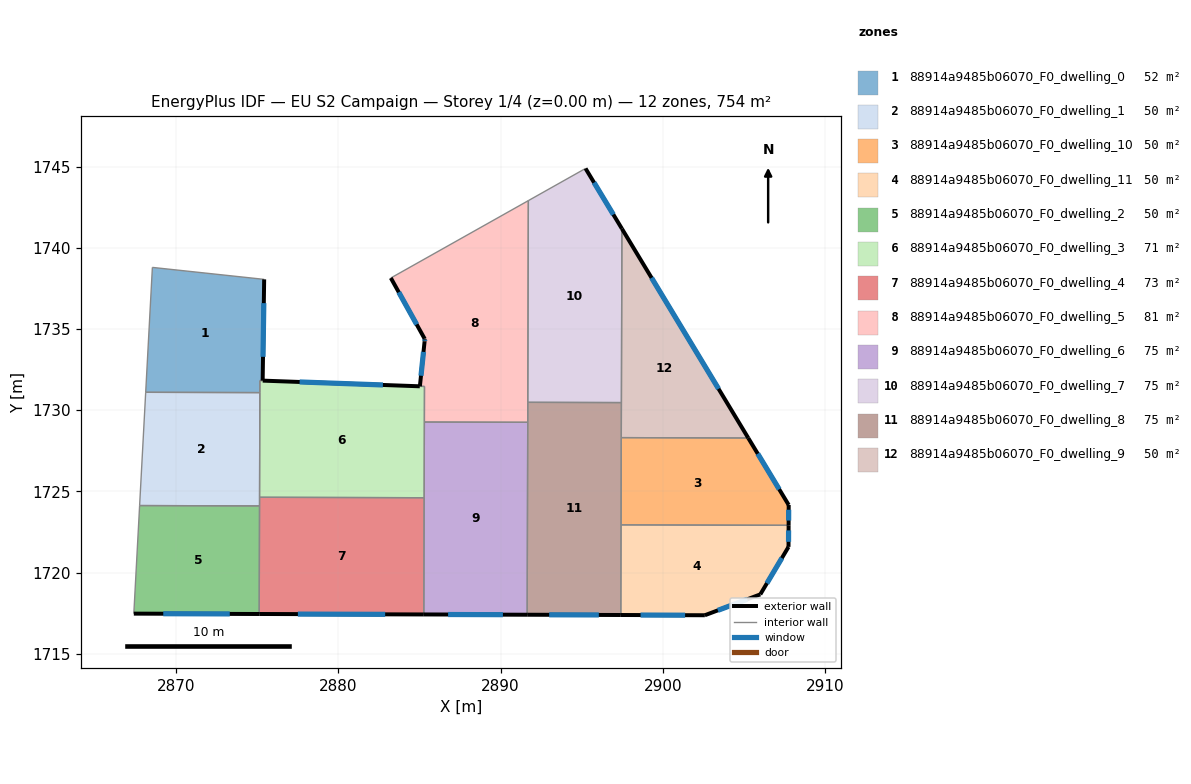
=== STOREY PLAN SPEC (per zone: floor XY polygon, exterior-wall plan segments, windows/doors) ===
zone 1: 88914a9485b06070_F0_dwelling_0  (51.6 m²)
  floor: (2875.45, 1738.05) (2875.35, 1731.82) (2875.18, 1731.82) (2875.18, 1731.08) (2868.15, 1731.10) (2868.56, 1738.79)
  exterior wall: (2875.35, 1731.82) – (2875.45, 1738.05)  [6.2 m]
    window: (2875.37, 1733.28) – (2875.42, 1736.59)  [5.3 m²]
  interior walls: 5
zone 2: 88914a9485b06070_F0_dwelling_1  (50.3 m²)
  floor: (2875.18, 1731.08) (2875.16, 1724.10) (2867.78, 1724.12) (2868.15, 1731.10)
  interior walls: 5
zone 3: 88914a9485b06070_F0_dwelling_10  (50.3 m²)
  floor: (2905.26, 1728.28) (2907.75, 1724.16) (2907.74, 1722.91) (2897.42, 1722.93) (2897.44, 1728.31)
  exterior wall: (2907.74, 1722.91) – (2907.75, 1724.16)  [1.3 m]
    window: (2907.74, 1723.20) – (2907.74, 1723.86)  [1.1 m²]
  exterior wall: (2907.75, 1724.16) – (2905.26, 1728.28)  [4.8 m]
    window: (2907.16, 1725.13) – (2905.84, 1727.32)  [4.1 m²]
  interior walls: 3
zone 4: 88914a9485b06070_F0_dwelling_11  (50.3 m²)
  floor: (2907.74, 1722.91) (2907.73, 1721.58) (2906.00, 1718.65) (2902.58, 1717.37) (2897.41, 1717.38) (2897.42, 1722.93)
  exterior wall: (2907.73, 1721.58) – (2907.74, 1722.91)  [1.3 m]
    window: (2907.74, 1721.89) – (2907.74, 1722.59)  [1.1 m²]
  exterior wall: (2906.00, 1718.65) – (2907.73, 1721.58)  [3.4 m]
    window: (2906.41, 1719.34) – (2907.33, 1720.89)  [2.9 m²]
  exterior wall: (2902.58, 1717.37) – (2906.00, 1718.65)  [3.6 m]
    window: (2903.38, 1717.67) – (2905.20, 1718.35)  [3.1 m²]
  exterior wall: (2897.41, 1717.38) – (2902.58, 1717.37)  [5.2 m]
    window: (2898.62, 1717.38) – (2901.37, 1717.37)  [4.4 m²]
  interior walls: 2
zone 5: 88914a9485b06070_F0_dwelling_2  (50.3 m²)
  floor: (2875.16, 1724.10) (2875.14, 1717.45) (2867.42, 1717.47) (2867.78, 1724.12)
  exterior wall: (2867.42, 1717.47) – (2875.14, 1717.45)  [7.7 m]
    window: (2869.23, 1717.46) – (2873.33, 1717.45)  [6.5 m²]
  interior walls: 3
zone 6: 88914a9485b06070_F0_dwelling_3  (71.2 m²)
  floor: (2885.32, 1731.46) (2885.30, 1724.61) (2875.16, 1724.63) (2875.18, 1731.82) (2875.35, 1731.82)
  exterior wall: (2885.03, 1731.47) – (2875.36, 1731.82)  [9.7 m]
    window: (2882.76, 1731.55) – (2877.63, 1731.73)  [8.2 m²]
  interior walls: 7
zone 7: 88914a9485b06070_F0_dwelling_4  (72.9 m²)
  floor: (2885.30, 1724.61) (2885.28, 1717.42) (2875.14, 1717.45) (2875.16, 1724.63)
  exterior wall: (2875.14, 1717.45) – (2885.28, 1717.42)  [10.1 m]
    window: (2877.52, 1717.44) – (2882.90, 1717.42)  [8.6 m²]
  interior walls: 4
zone 8: 88914a9485b06070_F0_dwelling_5  (81.0 m²)
  floor: (2891.71, 1742.90) (2891.67, 1729.25) (2885.31, 1729.27) (2885.32, 1731.46) (2885.03, 1731.47) (2885.33, 1734.24) (2885.34, 1734.37) (2885.33, 1734.40) (2883.25, 1738.14)
  exterior wall: (2885.34, 1734.37) – (2885.33, 1734.24)  [0.1 m]
    window: (2885.34, 1734.34) – (2885.33, 1734.27)  [0.1 m²]
  exterior wall: (2885.33, 1734.40) – (2885.34, 1734.37)  [0.0 m]
  exterior wall: (2883.25, 1738.14) – (2885.33, 1734.40)  [4.3 m]
    window: (2883.73, 1737.26) – (2884.84, 1735.28)  [3.6 m²]
  exterior wall: (2885.33, 1734.24) – (2885.03, 1731.47)  [2.8 m]
    window: (2885.26, 1733.59) – (2885.10, 1732.12)  [2.3 m²]
  interior walls: 6
zone 9: 88914a9485b06070_F0_dwelling_6  (75.4 m²)
  floor: (2891.67, 1729.25) (2891.64, 1717.40) (2885.28, 1717.42) (2885.31, 1729.27)
  exterior wall: (2885.28, 1717.42) – (2891.64, 1717.40)  [6.4 m]
    window: (2886.77, 1717.41) – (2890.15, 1717.40)  [5.4 m²]
  interior walls: 4
zone 10: 88914a9485b06070_F0_dwelling_7  (75.4 m²)
  floor: (2895.23, 1744.88) (2897.47, 1741.17) (2897.44, 1730.46) (2891.68, 1730.48) (2891.71, 1742.90)
  exterior wall: (2897.47, 1741.17) – (2895.23, 1744.88)  [4.3 m]
    window: (2896.95, 1742.04) – (2895.76, 1744.01)  [3.7 m²]
  interior walls: 4
zone 11: 88914a9485b06070_F0_dwelling_8  (75.4 m²)
  floor: (2897.44, 1730.46) (2897.41, 1717.38) (2891.64, 1717.40) (2891.68, 1730.48)
  exterior wall: (2891.64, 1717.40) – (2897.41, 1717.38)  [5.8 m]
    window: (2893.00, 1717.40) – (2896.05, 1717.39)  [4.9 m²]
  interior walls: 6
zone 12: 88914a9485b06070_F0_dwelling_9  (50.3 m²)
  floor: (2897.47, 1741.17) (2905.26, 1728.28) (2897.44, 1728.31)
  exterior wall: (2905.26, 1728.28) – (2897.47, 1741.17)  [15.1 m]
    window: (2903.43, 1731.31) – (2899.30, 1738.15)  [12.7 m²]
  interior walls: 3

=== DERIVED (storey summary) ===
Building: EU S2 Campaign
Storey: 1 of 4  (floor level z = 0.00 m)
Storey gross floor area: 754.2 m²
Zones on this storey: 12
  - 88914a9485b06070_F0_dwelling_0: floor 51.6 m²; exterior wall 6.2 m (18.7 m²); 1 window(s) 5.3 m²; WWR 28.1%
  - 88914a9485b06070_F0_dwelling_1: floor 50.3 m²
  - 88914a9485b06070_F0_dwelling_10: floor 50.3 m²; exterior wall 6.1 m (18.2 m²); 2 window(s) 5.1 m²; WWR 28.1%
  - 88914a9485b06070_F0_dwelling_11: floor 50.3 m²; exterior wall 13.6 m (40.7 m²); 4 window(s) 11.4 m²; WWR 28.1%
  - 88914a9485b06070_F0_dwelling_2: floor 50.3 m²; exterior wall 7.7 m (23.2 m²); 1 window(s) 6.5 m²; WWR 28.1%
  - 88914a9485b06070_F0_dwelling_3: floor 71.2 m²; exterior wall 9.7 m (29.0 m²); 1 window(s) 8.2 m²; WWR 28.1%
  - 88914a9485b06070_F0_dwelling_4: floor 72.9 m²; exterior wall 10.1 m (30.4 m²); 1 window(s) 8.6 m²; WWR 28.1%
  - 88914a9485b06070_F0_dwelling_5: floor 81.0 m²; exterior wall 7.2 m (21.7 m²); 3 window(s) 6.1 m²; WWR 28.0%
  - 88914a9485b06070_F0_dwelling_6: floor 75.4 m²; exterior wall 6.4 m (19.1 m²); 1 window(s) 5.4 m²; WWR 28.1%
  - 88914a9485b06070_F0_dwelling_7: floor 75.4 m²; exterior wall 4.3 m (13.0 m²); 1 window(s) 3.7 m²; WWR 28.1%
  - 88914a9485b06070_F0_dwelling_8: floor 75.4 m²; exterior wall 5.8 m (17.3 m²); 1 window(s) 4.9 m²; WWR 28.1%
  - 88914a9485b06070_F0_dwelling_9: floor 50.3 m²; exterior wall 15.1 m (45.2 m²); 1 window(s) 12.7 m²; WWR 28.1%
Zone adjacency (shared interzone walls):
  - 88914a9485b06070_F0_dwelling_0 ↔ 88914a9485b06070_F0_dwelling_1
  - 88914a9485b06070_F0_dwelling_0 ↔ 88914a9485b06070_F0_dwelling_3
  - 88914a9485b06070_F0_dwelling_1 ↔ 88914a9485b06070_F0_dwelling_2
  - 88914a9485b06070_F0_dwelling_1 ↔ 88914a9485b06070_F0_dwelling_3
  - 88914a9485b06070_F0_dwelling_1 ↔ 88914a9485b06070_F0_dwelling_4
  - 88914a9485b06070_F0_dwelling_10 ↔ 88914a9485b06070_F0_dwelling_11
  - 88914a9485b06070_F0_dwelling_10 ↔ 88914a9485b06070_F0_dwelling_8
  - 88914a9485b06070_F0_dwelling_10 ↔ 88914a9485b06070_F0_dwelling_9
  - 88914a9485b06070_F0_dwelling_11 ↔ 88914a9485b06070_F0_dwelling_8
  - 88914a9485b06070_F0_dwelling_2 ↔ 88914a9485b06070_F0_dwelling_4
  - 88914a9485b06070_F0_dwelling_3 ↔ 88914a9485b06070_F0_dwelling_4
  - 88914a9485b06070_F0_dwelling_3 ↔ 88914a9485b06070_F0_dwelling_5
  - 88914a9485b06070_F0_dwelling_3 ↔ 88914a9485b06070_F0_dwelling_6
  - 88914a9485b06070_F0_dwelling_4 ↔ 88914a9485b06070_F0_dwelling_6
  - 88914a9485b06070_F0_dwelling_5 ↔ 88914a9485b06070_F0_dwelling_6
  - 88914a9485b06070_F0_dwelling_5 ↔ 88914a9485b06070_F0_dwelling_7
  - 88914a9485b06070_F0_dwelling_5 ↔ 88914a9485b06070_F0_dwelling_8
  - 88914a9485b06070_F0_dwelling_6 ↔ 88914a9485b06070_F0_dwelling_8
  - 88914a9485b06070_F0_dwelling_7 ↔ 88914a9485b06070_F0_dwelling_8
  - 88914a9485b06070_F0_dwelling_7 ↔ 88914a9485b06070_F0_dwelling_9
  - 88914a9485b06070_F0_dwelling_8 ↔ 88914a9485b06070_F0_dwelling_9